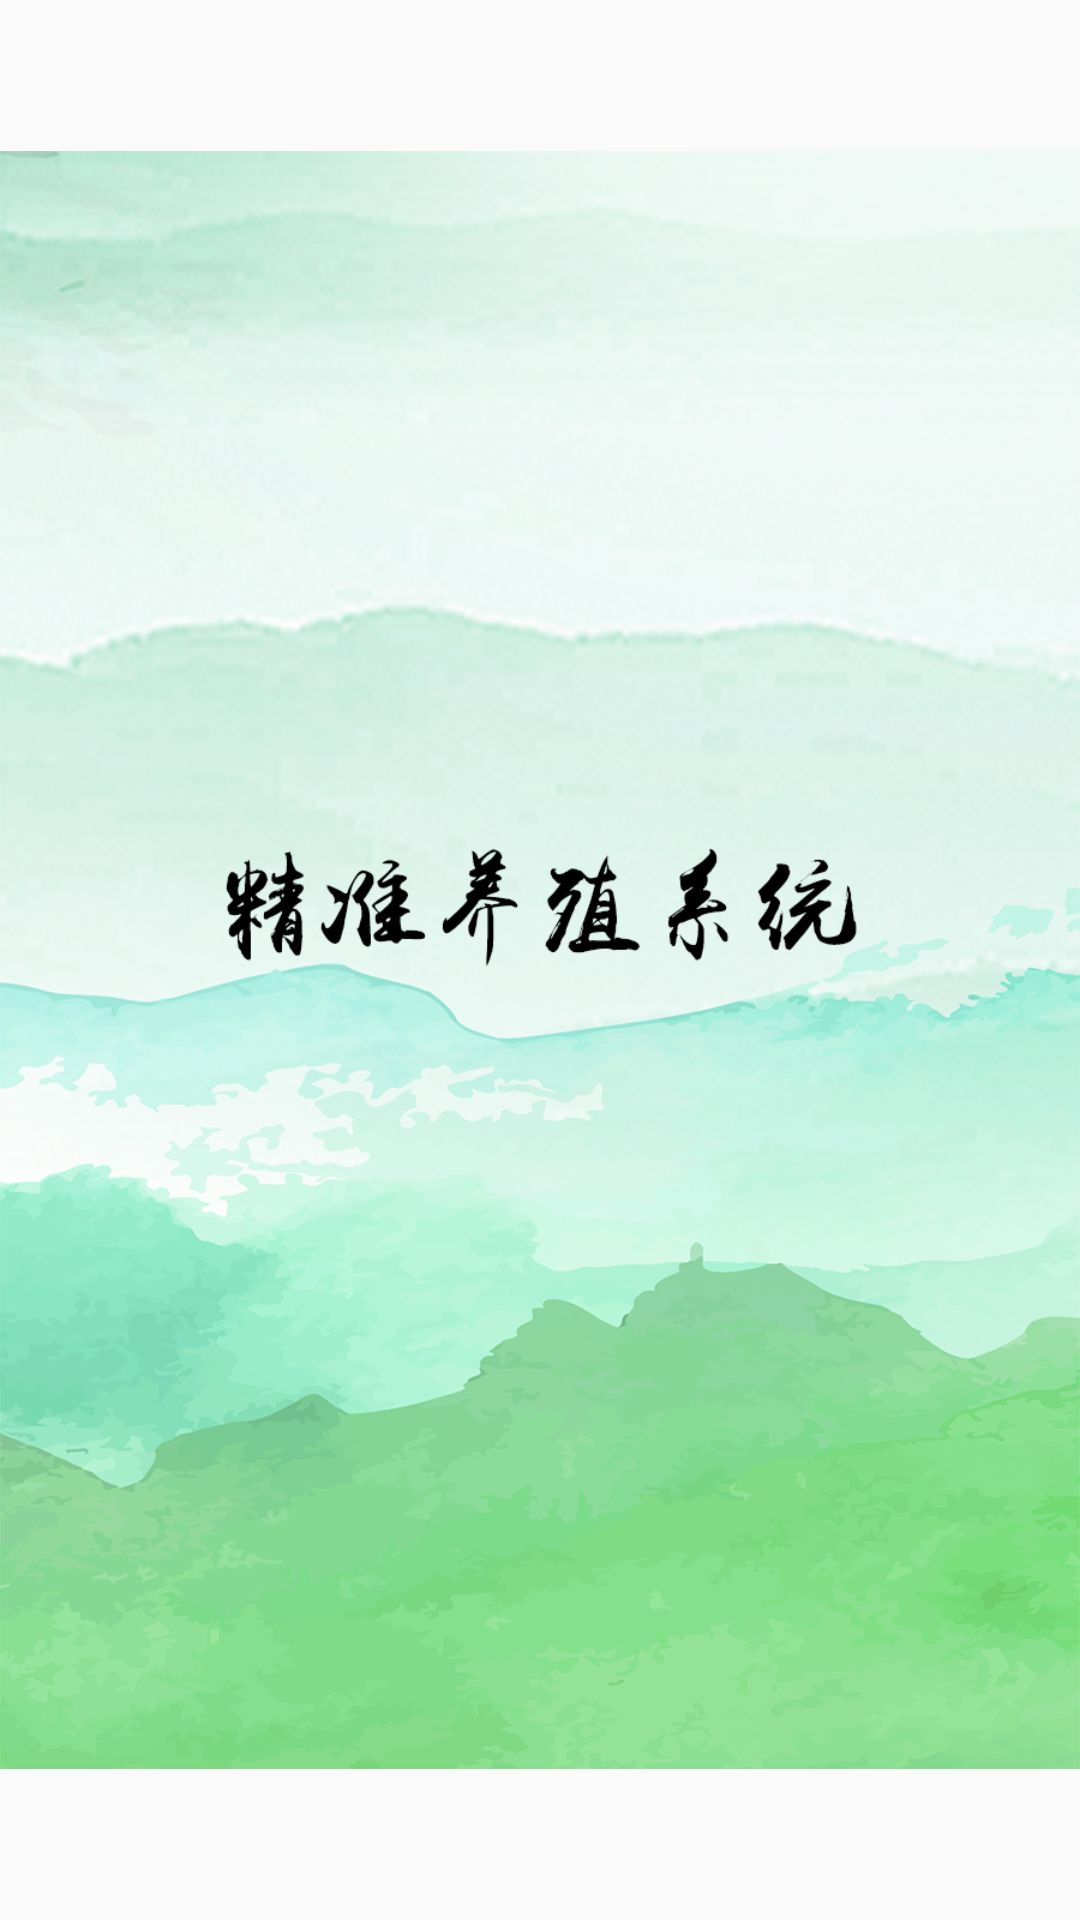

Android layout source for this screen:
<!-- AndroidManifest.xml: application theme AppTheme -->
<!-- res/layout/activity_main.xml -->
<?xml version="1.0" encoding="utf-8"?>
<RelativeLayout xmlns:android="http://schemas.android.com/apk/res/android"
    xmlns:tools="http://schemas.android.com/tools"
    android:id="@+id/activity_main"
    android:layout_width="match_parent"
    android:layout_height="match_parent"
    tools:context="com.fishmanager.MainActivity">

<ImageView
    android:layout_width="match_parent"
    android:layout_height="match_parent"
    android:src="@mipmap/ba"
    />
</RelativeLayout>
<!-- resources referenced by this layout -->
<resources>
  <!-- mipmap ba: png bitmap (mipmap-xxhdpi, 834595 bytes) -->
  <style name="AppTheme" parent="Theme.AppCompat.Light.NoActionBar">
          
          <item name="colorPrimary">@color/colorPrimary</item>
          <item name="colorPrimaryDark">@color/colorPrimaryDark</item>
          <item name="colorAccent">@color/colorAccent</item>
          <item name="android:background">#00FFF5EE</item>
  
      </style>
  <!-- not gathered from this repository: default colours our renderer supplied (Android Studio template values) -->
  <color name="colorPrimary">#FF6200EE</color>
  <color name="colorPrimaryDark">#FF3700B3</color>
  <color name="colorAccent">#FF03DAC5</color>
</resources>
